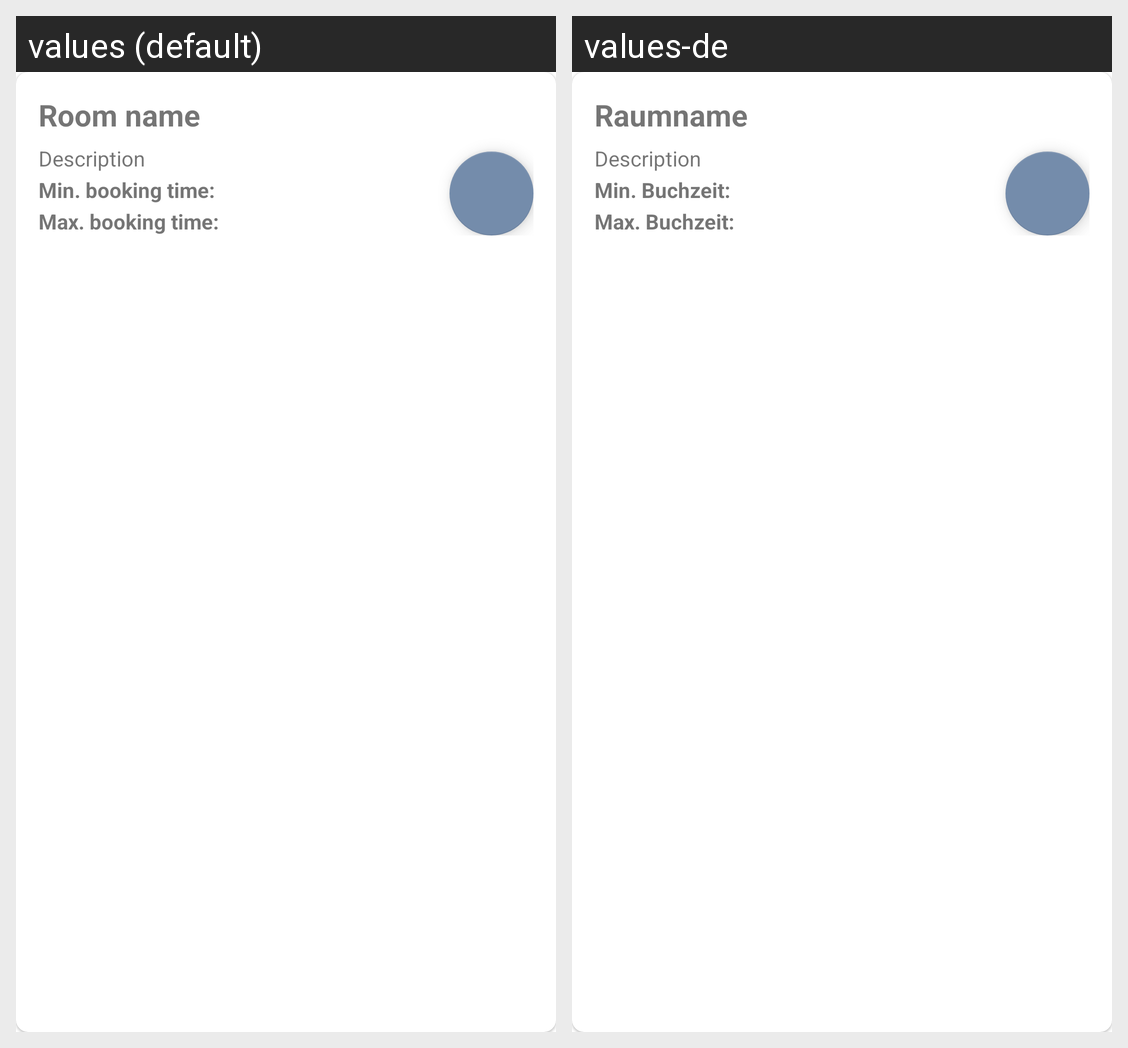

Here is an Android app screen in its default locale and in the app's own translations. Write out the translated-string differences for the strings that appear on this screen.
Android screen res/layout/room_list_item.xml rendered under 2 locales, left to right: values (default), values-de. Device: Nexus 5 (rendered at 1080×1920; each locale shown at half size, 540×960, under a caption strip naming it); theme Theme.Apapp.
Strings drawn on this screen, with the default value and each locale's value (text and hints the layout hard-codes, and strings that could not be matched under every locale, appear in the picture but are not listed):

room_hint
  values: Room name
  values-de: Raumname

minimum_booking_time_pre
  values: Min. booking time:
  values-de: Min. Buchzeit:

room_description
  values: Description
  values-de: Description

maximum_booking_time_pre
  values: Max. booking time:
  values-de: Max. Buchzeit:
